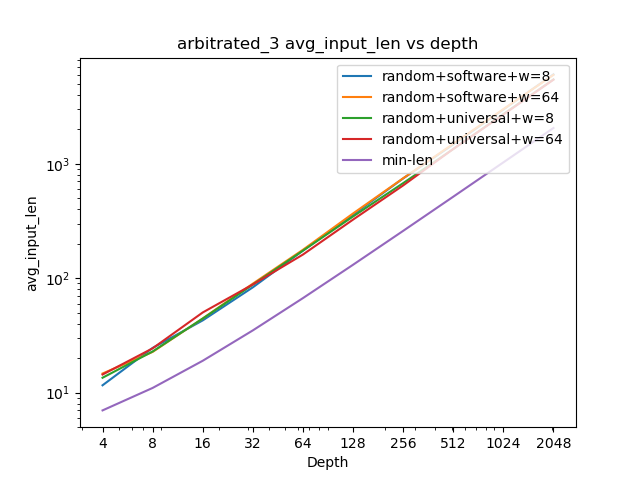

The data file committed next to this chart (first rows):
x, random+software+w_8, random+software+w_64, random+universal+w_8, random+universal+w_64, min-len
4, 11.6, 14.7, 13.5, 14.4, 7
8, 24.6, 22.7, 22.9, 24.4, 11
16, 42.8, 44.5, 44.4, 50.2, 19
32, 83.2, 89.6, 87.9, 88.1, 35
64, 174.3, 177.1, 174.0, 160.9, 67
128, 357.8, 367.6, 346.0, 324.9, 131
256, 744.0, 746.1, 676.8, 645.9, 259
512, 1474, 1491, 1343, 1345, 515
1024, 2976, 2997, 2712, 2686, 1027
2048, 6028, 5968, 5444, 5418, 2051
